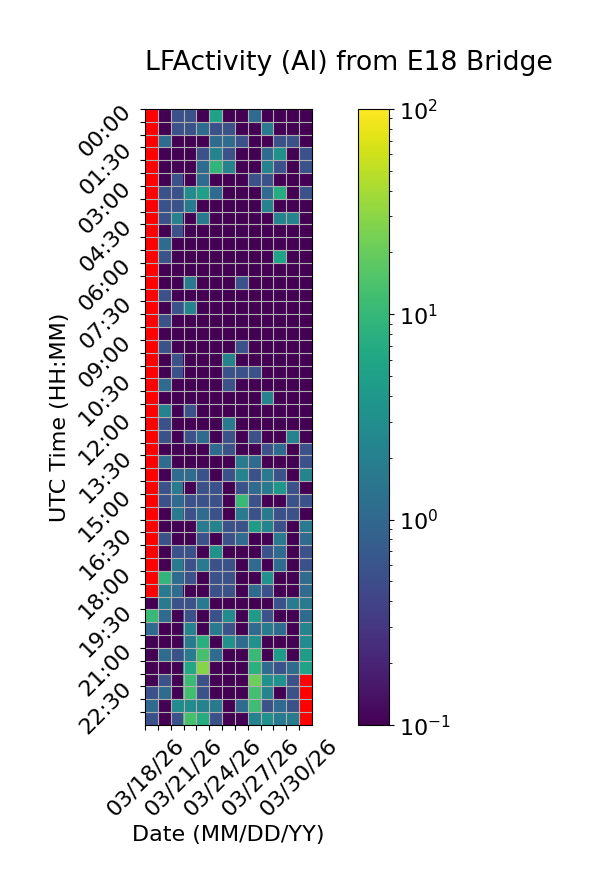

Source data for this figure (header and first rows):
Time (UTC), 03/18/26, 03/19/26, 03/20/26, 03/21/26, 03/22/26, 03/23/26, 03/24/26, 03/25/26, 03/26/26, 03/27/26, 03/28/26, 03/29/26, 03/30/26
00:00, , 0.0, 0.5556, 0.5556, 0.0, 5.556, 0.0, 0.0, 1.111, 0.0, 0.0, 0.0, 0.0
00:30, , 0.0, 0.5556, 0.5556, 1.111, 0.5556, 0.5556, 0.0, 0.0, 1.667, 0.0, 0.0, 0.0
01:00, , 1.111, 0.0, 0.0, 0.0, 1.111, 1.111, 0.5556, 0.0, 0.0, 0.5556, 0.5556, 0.0
01:30, , 0.0, 0.0, 0.0, 0.5556, 2.222, 0.5556, 0.0, 0.0, 1.111, 3.333, 0.0, 0.5556
02:00, , 0.0, 0.0, 0.0, 1.111, 9.444, 2.222, 0.0, 0.0, 2.222, 0.5556, 0.0, 0.5556
02:30, , 0.0, 0.5556, 0.0, 1.111, 0.0, 0.0, 0.0, 0.5556, 0.5556, 0.0, 0.0, 0.0
03:00, , 0.5556, 0.5556, 2.778, 5.0, 1.111, 0.0, 0.0, 0.0, 1.111, 7.222, 0.0, 0.5556
03:30, , 0.5556, 0.5556, 1.667, 0.0, 0.0, 0.0, 0.0, 0.0, 2.222, 0.0, 0.0, 0.0
04:00, , 0.5556, 2.222, 0.0, 1.667, 0.0, 0.0, 0.0, 0.0, 0.0, 2.222, 2.222, 0.0
04:30, , 0.0, 0.5556, 0.0, 0.0, 0.0, 0.0, 0.0, 0.0, 0.0, 0.0, 0.0, 0.0
05:00, , 1.111, 0.0, 0.0, 0.0, 0.0, 0.0, 0.0, 0.0, 0.0, 0.0, 0.0, 0.0
05:30, , 0.5556, 0.0, 0.0, 0.0, 0.0, 0.0, 0.0, 0.0, 0.0, 5.556, 0.0, 0.0
06:00, , 0.0, 0.0, 0.0, 0.0, 0.0, 0.0, 0.0, 0.0, 0.0, 0.0, 0.0, 0.0
06:30, , 0.0, 0.0, 1.667, 0.0, 0.0, 0.0, 0.5556, 0.0, 0.0, 0.0, 0.0, 0.0
07:00, , 0.5556, 0.0, 0.0, 0.0, 0.0, 0.0, 0.0, 0.0, 0.0, 0.0, 0.0, 0.0
07:30, , 0.0, 0.5556, 2.222, 0.0, 0.0, 0.0, 0.0, 0.0, 0.0, 0.0, 0.0, 0.0
08:00, , 0.5556, 0.0, 0.0, 0.0, 0.0, 0.0, 0.0, 0.0, 0.0, 0.0, 0.0, 0.0
08:30, , 0.0, 0.0, 0.0, 0.0, 0.0, 0.0, 0.0, 0.0, 0.0, 0.0, 0.0, 0.0
09:00, , 0.5556, 0.0, 0.0, 0.0, 0.0, 0.0, 0.5556, 0.0, 0.0, 0.0, 0.0, 0.0
09:30, , 0.0, 0.5556, 0.0, 0.0, 0.0, 2.222, 0.0, 0.0, 0.0, 0.0, 0.0, 0.0
10:00, , 0.0, 0.5556, 0.0, 0.0, 0.0, 0.5556, 0.5556, 0.5556, 0.0, 0.0, 0.0, 0.0
10:30, , 1.111, 0.0, 0.0, 0.0, 0.0, 0.5556, 0.0, 0.0, 0.0, 0.0, 0.0, 0.0
11:00, , 0.0, 0.0, 0.0, 0.0, 0.0, 0.0, 0.0, 0.0, 2.222, 0.0, 0.0, 0.0
11:30, , 2.222, 0.0, 0.5556, 0.0, 0.0, 0.0, 0.0, 0.0, 0.0, 0.0, 0.0, 0.0
12:00, , 0.5556, 0.0, 0.0, 0.0, 0.0, 1.667, 0.0, 0.0, 0.0, 0.0, 0.0, 0.0
12:30, , 0.5556, 0.0, 0.5556, 1.111, 0.0, 0.5556, 0.0, 0.5556, 0.0, 0.0, 2.222, 0.0
13:00, , 0.0, 0.0, 0.0, 0.0, 1.111, 0.5556, 0.0, 0.0, 0.5556, 1.111, 0.0, 0.5556
13:30, , 1.111, 0.0, 0.0, 0.0, 0.0, 0.0, 1.667, 1.111, 0.0, 0.0, 0.0, 0.5556
14:00, , 0.0, 1.111, 1.111, 0.5556, 0.0, 0.5556, 2.222, 0.5556, 1.667, 0.5556, 0.0, 2.222
14:30, , 0.5556, 1.667, 0.0, 0.5556, 0.5556, 0.0, 0.5556, 1.111, 1.667, 3.889, 0.5556, 0.0
15:00, , 0.5556, 1.111, 0.5556, 0.5556, 0.5556, 0.0, 10.56, 0.5556, 0.0, 0.0, 0.5556, 0.5556
15:30, , 0.0, 1.667, 0.5556, 1.111, 0.5556, 0.0, 1.667, 0.5556, 1.667, 0.5556, 0.5556, 0.0
16:00, , 0.0, 0.0, 0.0, 1.667, 2.222, 0.5556, 0.5556, 4.444, 2.222, 0.5556, 0.0, 1.667
16:30, , 0.5556, 0.0, 0.0, 0.5556, 0.0, 0.5556, 1.111, 0.0, 0.0, 1.667, 0.0, 1.111
17:00, , 0.0, 0.5556, 0.5556, 0.0, 3.333, 0.0, 0.0, 0.0, 0.5556, 1.111, 0.0, 0.5556
17:30, , 0.0, 1.667, 0.5556, 1.667, 0.5556, 0.5556, 0.0, 1.111, 0.0, 1.111, 0.0, 0.5556
18:00, , 9.444, 1.111, 0.5556, 0.0, 0.5556, 0.5556, 0.0, 0.0, 3.333, 0.0, 0.0, 1.111
18:30, , 1.667, 1.111, 0.0, 0.0, 0.5556, 0.5556, 0.0, 1.111, 0.5556, 0.0, 0.0, 1.111
19:00, 0.0, 1.667, 0.5556, 0.5556, 1.667, 0.0, 0.0, 0.0, 0.0, 0.0, 0.5556, 1.667, 1.667
19:30, 10.56, 1.111, 0.0, 0.5556, 0.0, 0.5556, 2.778, 0.0, 4.444, 0.5556, 0.0, 0.0, 1.111
20:00, 1.111, 0.0, 0.0, 2.222, 0.0, 1.667, 0.5556, 0.0, 1.111, 1.667, 1.111, 0.0, 2.222
20:30, 0.0, 0.0, 0.0, 1.667, 7.778, 0.0, 3.333, 1.111, 3.333, 0.0, 0.0, 0.0, 2.778
21:00, 0.0, 1.111, 0.5556, 1.667, 13.33, 1.111, 0.0, 0.0, 10.56, 0.0, 4.444, 0.0, 4.444
21:30, 0.0, 0.0, 0.0, 6.111, 28.33, 0.0, 0.0, 0.0, 8.333, 1.111, 0.5556, 1.111, 5.556
22:00, 0.0, 0.5556, 0.0, 11.11, 0.5556, 0.0, 0.0, 0.0, 21.67, 3.333, 3.333, 0.5556, 
22:30, 0.5556, 1.111, 0.0, 12.22, 0.5556, 0.0, 0.0, 0.0, 12.78, 2.222, 0.0, 0.5556, 
23:00, 1.111, 0.0, 2.778, 2.778, 2.222, 1.667, 0.0, 1.111, 11.67, 0.5556, 1.111, 0.5556, 
23:30, 0.5556, 0.0, 0.5556, 13.33, 7.222, 0.5556, 0.0, 0.0, 2.222, 3.333, 1.667, 1.667, 
